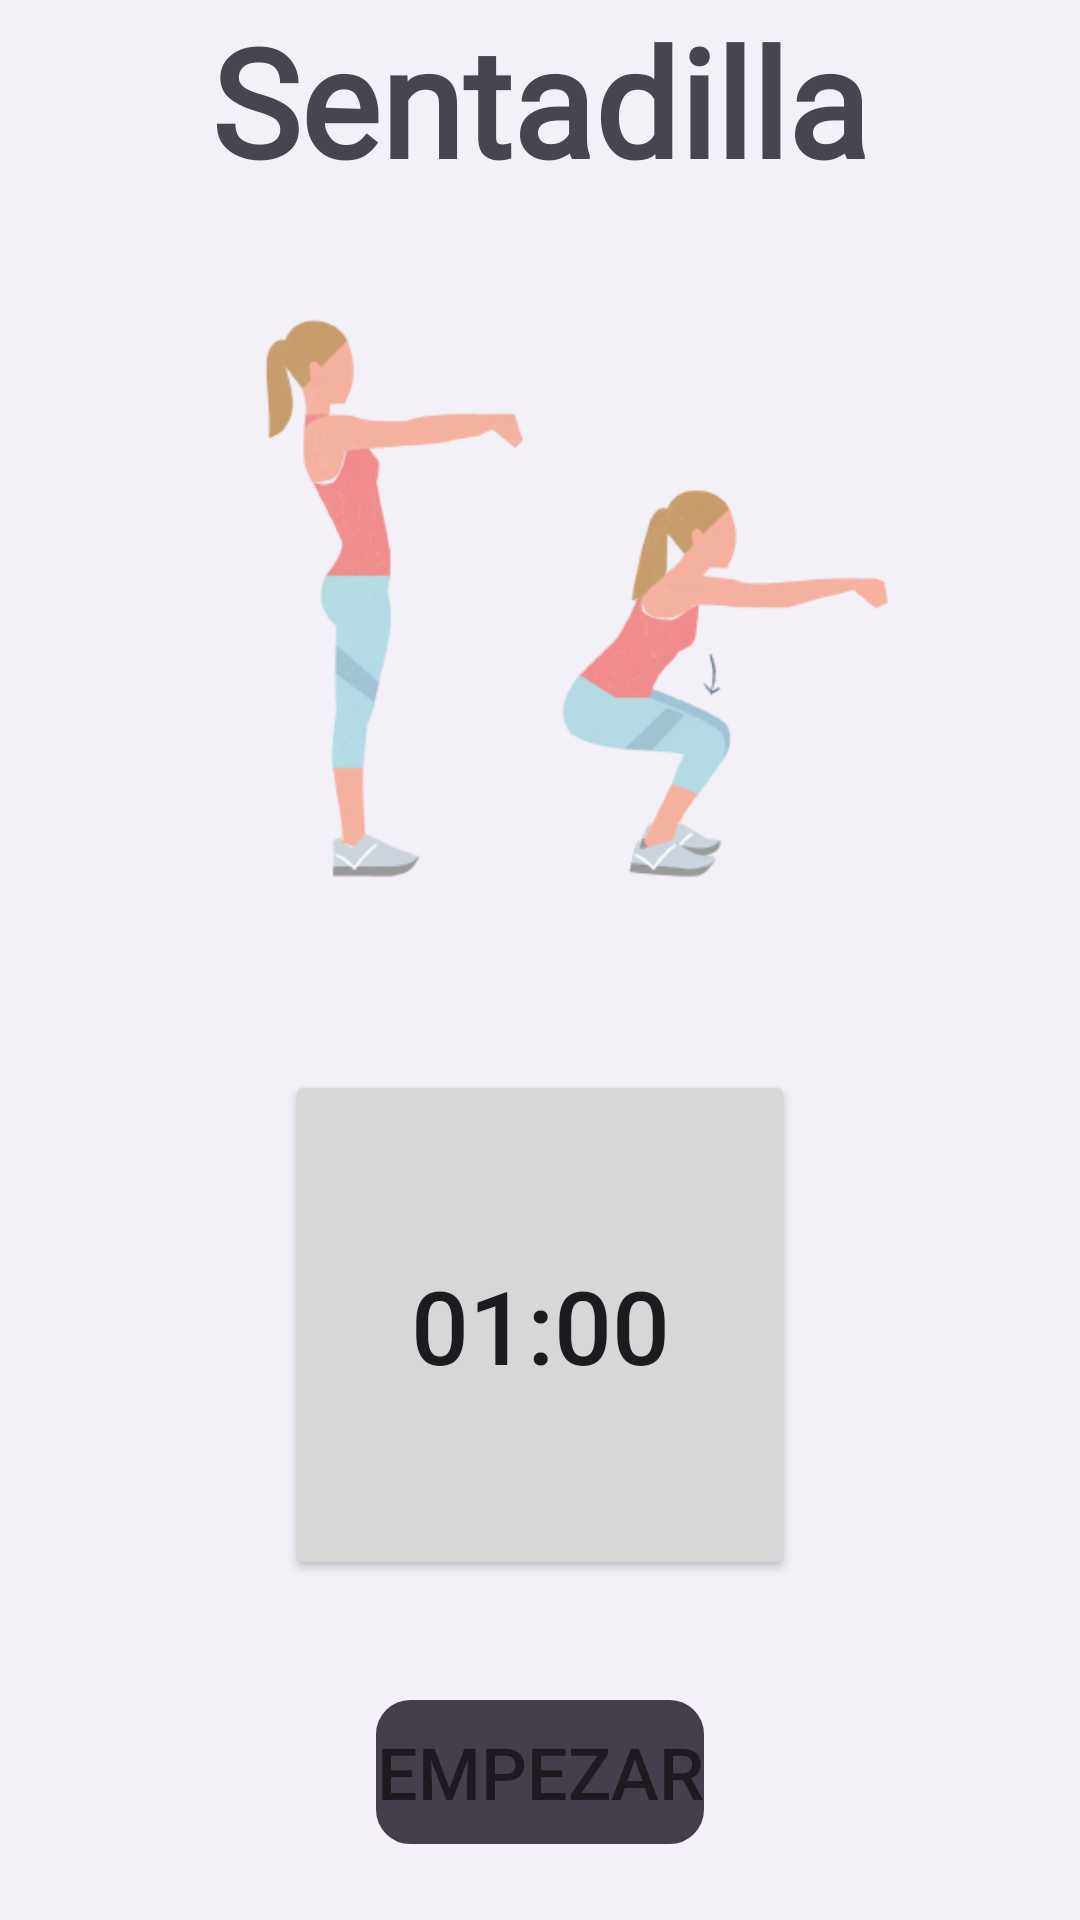

The Android layout XML behind this screen, and the referenced resources:
<!-- AndroidManifest.xml: application theme Theme.SeikoSport -->
<!-- res/layout/activity_sentadillas.xml -->
<?xml version="1.0" encoding="utf-8"?>
<RelativeLayout xmlns:android="http://schemas.android.com/apk/res/android"
    xmlns:app="http://schemas.android.com/apk/res-auto"
    android:layout_width="match_parent"
    android:layout_height="match_parent"
    android:background="#F3F0F7">

    <LinearLayout
        android:layout_width="match_parent"
        android:layout_height="match_parent"
        android:orientation="vertical">

        <TextView
            android:id="@+id/textView14"
            android:layout_width="match_parent"
            android:layout_height="wrap_content"
            android:fontFamily="@font/comfortaa_light"
            android:text="Sentadilla"
            android:textAlignment="center"
            android:textSize="50dp"
            android:textStyle="bold" />

        <ImageView
            android:id="@+id/imageView11"
            android:layout_width="match_parent"
            android:layout_height="290dp"
            app:srcCompat="@drawable/sentadilla" />

        <Button
            android:id="@+id/time"
            android:layout_width="170dp"
            android:layout_height="170dp"
            android:layout_gravity="center"
            android:text="01:00"
            android:textSize="34sp" />

        <Button
            android:id="@+id/startbtn"
            android:layout_width="wrap_content"
            android:layout_height="wrap_content"
            android:layout_gravity="center"
            android:layout_marginTop="40dp"
            android:background="@drawable/button"
            android:text="Empezar"
            android:textSize="24sp"
            app:backgroundTint="#453F4C" />
    </LinearLayout>
</RelativeLayout>
<!-- resources referenced by this layout -->
<resources>
  <!-- drawable button (drawable) -->
  <?xml version="1.0" encoding="utf-8"?>
  <selector xmlns:android="http://schemas.android.com/apk/res/android">
  
      <item>
  
          <shape android:shape="rectangle">
  
              <stroke android:color="#493861" android:width="3dp"/>
              <corners android:radius="10dp"/>
  
          </shape>
  
      </item>
  </selector>
  <!-- drawable sentadilla: png bitmap (drawable, 49784 bytes) -->
  <style name="Theme.SeikoSport" parent="Base.Theme.SeikoSport" />
  <style name="Base.Theme.SeikoSport" parent="Theme.Material3.DayNight.NoActionBar">
          
          
      </style>
</resources>
